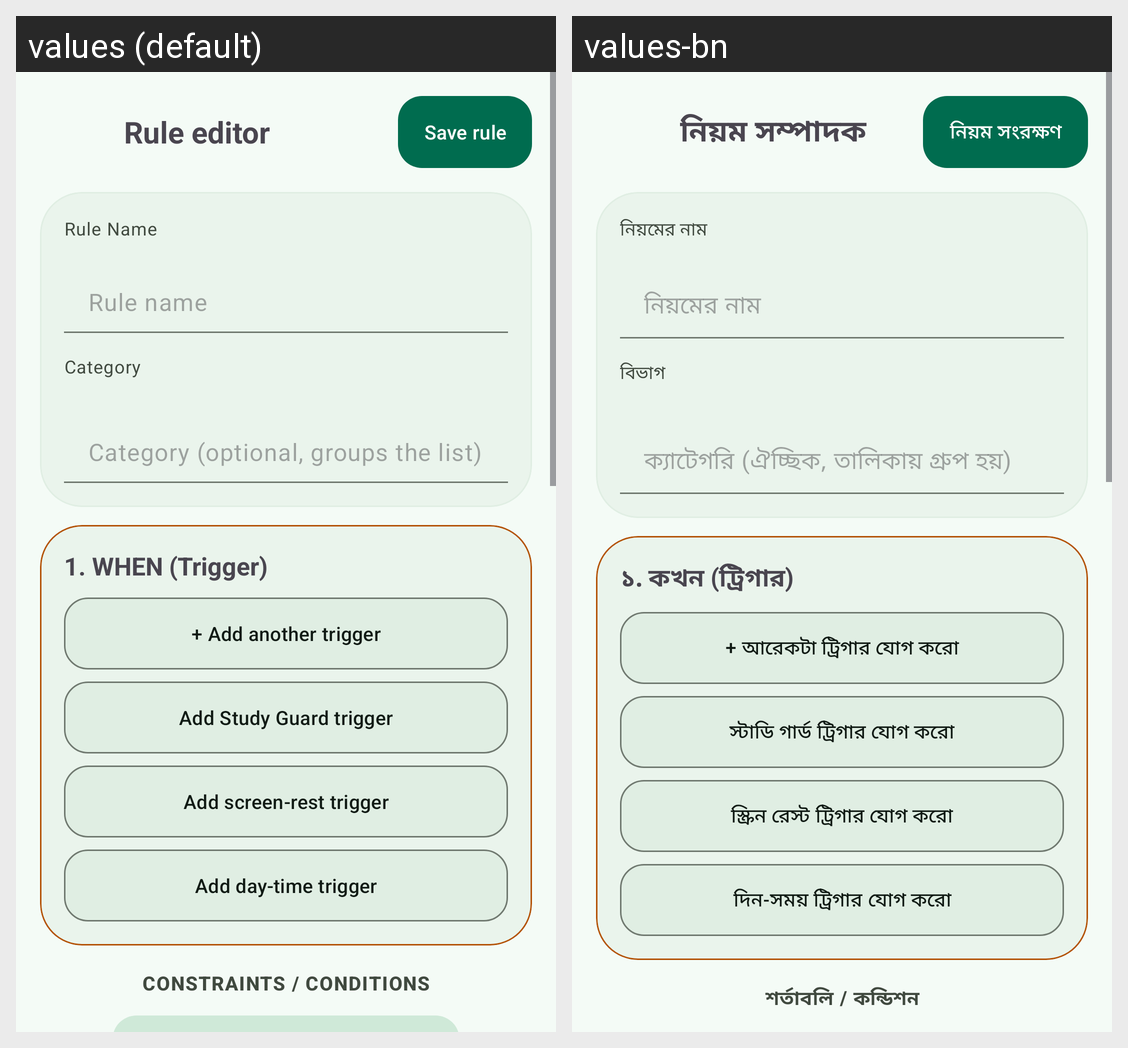

Translations of the strings shown on this Android screen, per locale in the grid:
Android screen res/layout/activity_rule_editor.xml rendered under 2 locales, left to right: values (default), values-bn. Device: Nexus 5 (rendered at 1080×1920; each locale shown at half size, 540×960, under a caption strip naming it); theme Theme.PhoneLink.
Strings drawn on this screen, with the default value and each locale's value (text and hints the layout hard-codes, and strings that could not be matched under every locale, appear in the picture but are not listed):

auto_editor_title
  values: Rule editor
  values-bn: নিয়ম সম্পাদক

auto_save
  values: Save rule
  values-bn: নিয়ম সংরক্ষণ

ed_name_label
  values: Rule Name
  values-bn: নিয়মের নাম

auto_rule_name_hint
  values: Rule name
  values-bn: নিয়মের নাম

ed_cat_label
  values: Category
  values-bn: বিভাগ

auto_cat_hint
  values: Category (optional, groups the list)
  values-bn: ক্যাটেগরি (ঐচ্ছিক, তালিকায় গ্রুপ হয়)

ed_when
  values: 1. WHEN (Trigger)
  values-bn: ১. কখন (ট্রিগার)

auto_add_trigger
  values: + Add another trigger
  values-bn: + আরেকটা ট্রিগার যোগ করো

btn_add_study_guard
  values: Add Study Guard trigger
  values-bn: স্টাডি গার্ড ট্রিগার যোগ করো

btn_add_screen_rest
  values: Add screen-rest trigger
  values-bn: স্ক্রিন রেস্ট ট্রিগার যোগ করো

btn_add_time_at_days
  values: Add day-time trigger
  values-bn: দিন-সময় ট্রিগার যোগ করো

ed_constraints
  values: CONSTRAINTS / CONDITIONS
  values-bn: শর্তাবলি / কন্ডিশন
